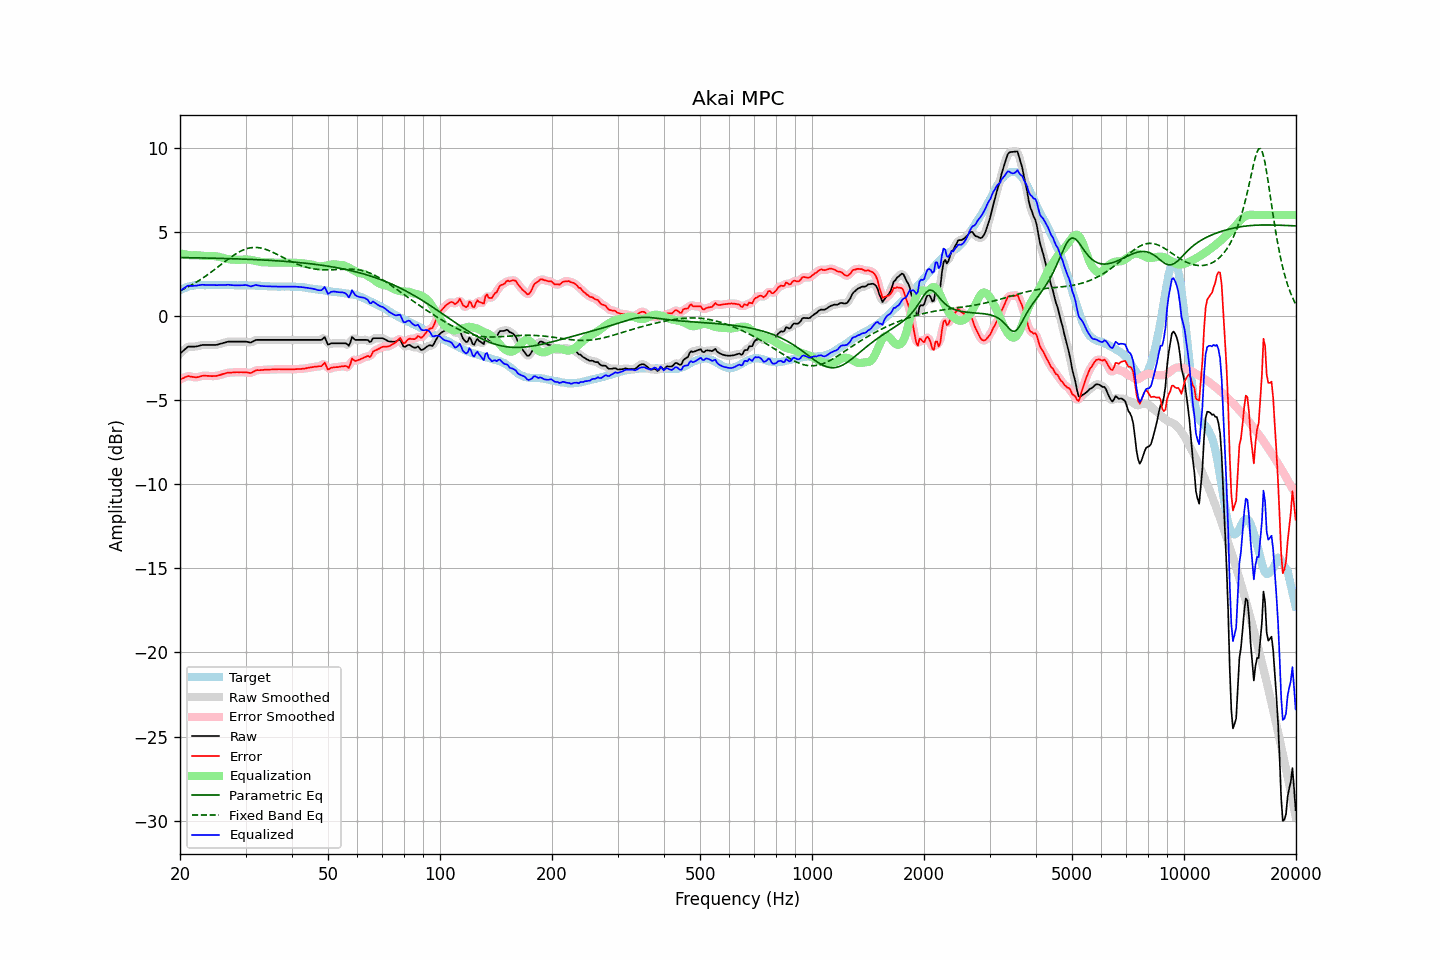

The data file committed next to this chart (first rows):
frequency, raw, error, smoothed, error_smoothed, equalization, parametric_eq, fixed_band_eq, equalized_raw, equalized_smoothed, target
20.00, -2.24, -3.77, -2.25, -3.78, 3.74, 3.48, 1.49, 1.50, 1.49, 1.53
20.20, -2.15, -3.73, -2.15, -3.73, 3.71, 3.47, 1.54, 1.56, 1.56, 1.58
20.40, -2.07, -3.70, -2.06, -3.68, 3.69, 3.47, 1.58, 1.62, 1.63, 1.63
20.61, -1.98, -3.64, -1.98, -3.64, 3.67, 3.47, 1.63, 1.68, 1.69, 1.66
20.81, -1.90, -3.61, -1.90, -3.60, 3.65, 3.47, 1.68, 1.75, 1.75, 1.71
21.02, -1.82, -3.57, -1.84, -3.58, 3.63, 3.47, 1.73, 1.81, 1.79, 1.75
21.23, -1.82, -3.59, -1.82, -3.59, 3.62, 3.47, 1.78, 1.80, 1.80, 1.77
21.44, -1.82, -3.61, -1.81, -3.60, 3.61, 3.46, 1.83, 1.79, 1.79, 1.79
21.66, -1.82, -3.63, -1.82, -3.63, 3.61, 3.46, 1.89, 1.79, 1.79, 1.81
21.87, -1.82, -3.64, -1.82, -3.64, 3.61, 3.46, 1.94, 1.79, 1.80, 1.82
22.09, -1.81, -3.65, -1.81, -3.64, 3.61, 3.46, 2.00, 1.80, 1.80, 1.83
22.31, -1.79, -3.63, -1.79, -3.63, 3.61, 3.46, 2.06, 1.82, 1.82, 1.84
22.54, -1.77, -3.61, -1.77, -3.61, 3.60, 3.46, 2.12, 1.83, 1.84, 1.84
22.76, -1.74, -3.58, -1.74, -3.58, 3.59, 3.45, 2.18, 1.85, 1.85, 1.84
22.99, -1.72, -3.55, -1.73, -3.56, 3.58, 3.45, 2.24, 1.86, 1.85, 1.83
23.22, -1.72, -3.55, -1.72, -3.55, 3.57, 3.45, 2.31, 1.85, 1.85, 1.83
23.45, -1.72, -3.55, -1.72, -3.55, 3.56, 3.45, 2.38, 1.84, 1.84, 1.83
23.69, -1.72, -3.56, -1.72, -3.56, 3.56, 3.45, 2.44, 1.84, 1.84, 1.84
23.92, -1.72, -3.56, -1.72, -3.56, 3.56, 3.44, 2.51, 1.84, 1.84, 1.84
24.16, -1.72, -3.57, -1.72, -3.57, 3.56, 3.44, 2.58, 1.84, 1.84, 1.85
24.40, -1.72, -3.58, -1.72, -3.57, 3.57, 3.44, 2.65, 1.85, 1.85, 1.86
24.65, -1.72, -3.57, -1.72, -3.57, 3.57, 3.44, 2.73, 1.84, 1.84, 1.85
24.89, -1.72, -3.57, -1.72, -3.57, 3.56, 3.43, 2.80, 1.84, 1.84, 1.85
25.14, -1.71, -3.55, -1.70, -3.55, 3.54, 3.43, 2.87, 1.83, 1.84, 1.84
25.39, -1.68, -3.53, -1.68, -3.53, 3.52, 3.43, 2.95, 1.84, 1.84, 1.85
25.65, -1.65, -3.50, -1.66, -3.50, 3.50, 3.43, 3.02, 1.85, 1.84, 1.85
25.91, -1.63, -3.47, -1.63, -3.47, 3.47, 3.42, 3.09, 1.84, 1.85, 1.84
26.16, -1.60, -3.44, -1.60, -3.44, 3.45, 3.42, 3.17, 1.85, 1.84, 1.84
26.43, -1.58, -3.42, -1.58, -3.41, 3.42, 3.42, 3.24, 1.84, 1.85, 1.84
26.69, -1.55, -3.39, -1.55, -3.39, 3.40, 3.42, 3.31, 1.85, 1.85, 1.84
26.96, -1.52, -3.37, -1.53, -3.37, 3.38, 3.41, 3.39, 1.86, 1.85, 1.85
27.23, -1.52, -3.37, -1.52, -3.36, 3.37, 3.41, 3.45, 1.85, 1.85, 1.85
27.50, -1.52, -3.36, -1.52, -3.36, 3.36, 3.41, 3.52, 1.84, 1.84, 1.84
27.77, -1.52, -3.35, -1.52, -3.36, 3.35, 3.40, 3.59, 1.83, 1.83, 1.83
28.05, -1.52, -3.35, -1.52, -3.35, 3.35, 3.40, 3.65, 1.82, 1.82, 1.83
28.33, -1.52, -3.34, -1.52, -3.34, 3.34, 3.40, 3.71, 1.82, 1.82, 1.82
28.62, -1.52, -3.34, -1.52, -3.34, 3.34, 3.40, 3.77, 1.82, 1.82, 1.82
28.90, -1.52, -3.35, -1.52, -3.34, 3.34, 3.39, 3.82, 1.82, 1.82, 1.83
29.19, -1.52, -3.34, -1.52, -3.34, 3.35, 3.39, 3.87, 1.83, 1.83, 1.81
29.48, -1.52, -3.35, -1.52, -3.34, 3.35, 3.38, 3.91, 1.83, 1.83, 1.83
29.78, -1.52, -3.34, -1.52, -3.35, 3.36, 3.38, 3.95, 1.84, 1.84, 1.82
30.08, -1.52, -3.35, -1.53, -3.35, 3.36, 3.38, 3.99, 1.84, 1.84, 1.83
30.38, -1.54, -3.36, -1.55, -3.37, 3.36, 3.37, 4.02, 1.82, 1.81, 1.82
30.68, -1.56, -3.38, -1.56, -3.38, 3.35, 3.37, 4.04, 1.79, 1.79, 1.82
30.99, -1.58, -3.39, -1.56, -3.37, 3.34, 3.37, 4.06, 1.76, 1.78, 1.81
31.30, -1.53, -3.34, -1.53, -3.34, 3.32, 3.36, 4.07, 1.79, 1.79, 1.81
31.61, -1.48, -3.29, -1.49, -3.29, 3.30, 3.36, 4.08, 1.82, 1.81, 1.81
31.93, -1.43, -3.24, -1.44, -3.25, 3.28, 3.35, 4.08, 1.84, 1.83, 1.81
32.24, -1.42, -3.21, -1.42, -3.22, 3.25, 3.35, 4.07, 1.83, 1.83, 1.79
32.57, -1.42, -3.22, -1.42, -3.21, 3.23, 3.34, 4.06, 1.81, 1.81, 1.80
32.89, -1.42, -3.22, -1.42, -3.21, 3.21, 3.34, 4.05, 1.79, 1.79, 1.80
33.22, -1.42, -3.21, -1.42, -3.21, 3.20, 3.33, 4.03, 1.78, 1.78, 1.79
33.55, -1.42, -3.20, -1.42, -3.20, 3.19, 3.33, 4.00, 1.77, 1.77, 1.78
33.89, -1.42, -3.19, -1.42, -3.20, 3.19, 3.32, 3.97, 1.77, 1.77, 1.77
34.23, -1.42, -3.20, -1.42, -3.19, 3.19, 3.32, 3.94, 1.77, 1.77, 1.78
34.57, -1.42, -3.19, -1.42, -3.19, 3.19, 3.31, 3.90, 1.77, 1.77, 1.76
34.92, -1.42, -3.18, -1.42, -3.18, 3.18, 3.31, 3.86, 1.76, 1.76, 1.76
35.27, -1.42, -3.18, -1.42, -3.18, 3.18, 3.30, 3.82, 1.76, 1.76, 1.76
35.62, -1.42, -3.18, -1.42, -3.18, 3.18, 3.30, 3.78, 1.75, 1.75, 1.75
35.97, -1.42, -3.17, -1.42, -3.17, 3.17, 3.29, 3.73, 1.75, 1.75, 1.75
... 635 more rows
